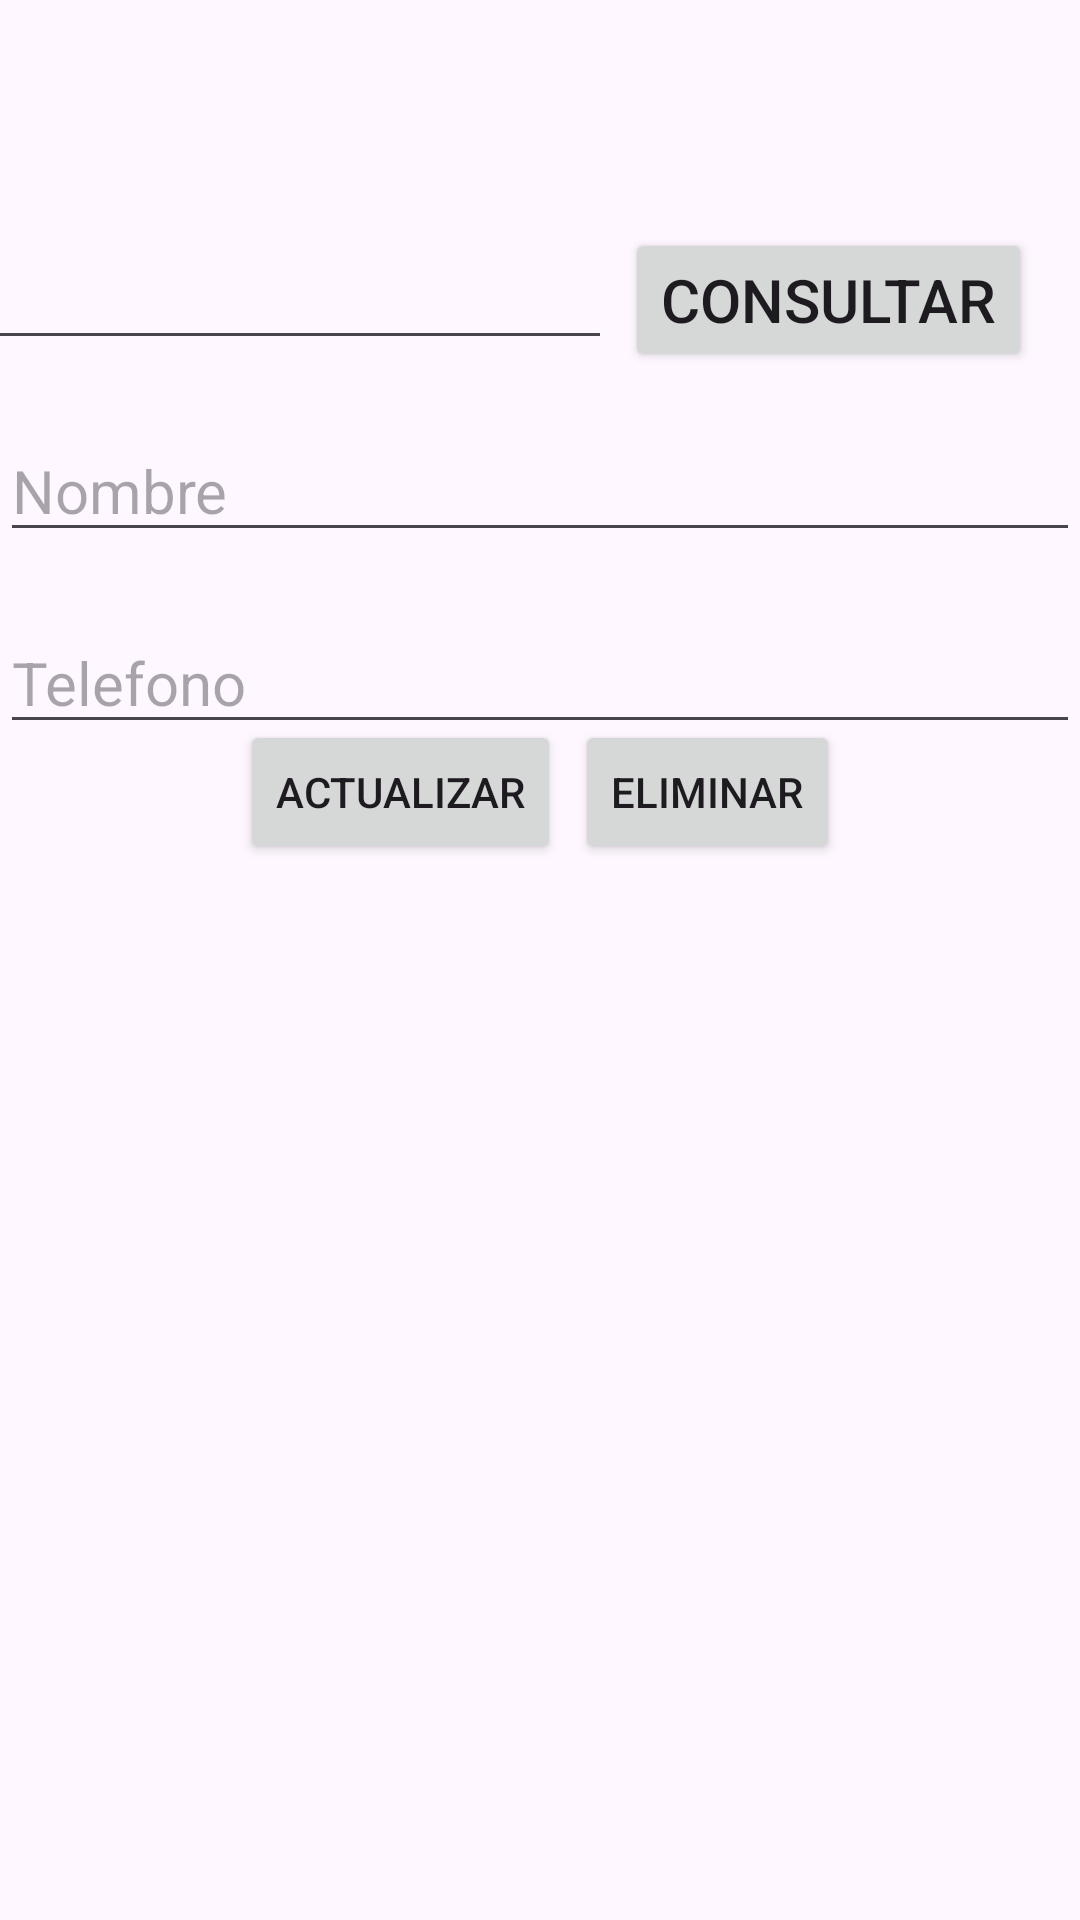

Reconstruct the res/layout file that produces this screen, plus the resources it refers to.
<!-- AndroidManifest.xml: application theme Theme.SQliteTest -->
<!-- res/layout/activity_consultar_usuarios.xml -->
<?xml version="1.0" encoding="utf-8"?>
<androidx.constraintlayout.widget.ConstraintLayout xmlns:android="http://schemas.android.com/apk/res/android"
    xmlns:app="http://schemas.android.com/apk/res-auto"
    xmlns:tools="http://schemas.android.com/tools"
    android:layout_width="match_parent"
    android:layout_height="match_parent"
    tools:context=".ConsultarUsuarios">

    <EditText
        android:id="@+id/send_id"
        android:layout_width="wrap_content"
        android:layout_height="wrap_content"
        android:layout_marginTop="76dp"
        android:layout_marginEnd="156dp"
        android:ems="10"
        android:hint="ID"
        android:inputType="number"
        android:textColor="@color/black"
        android:textSize="20sp"
        app:layout_constraintEnd_toEndOf="parent"
        app:layout_constraintTop_toTopOf="parent" />

    <EditText
        android:id="@+id/set_name"
        android:layout_width="match_parent"
        android:layout_height="wrap_content"
        android:layout_marginTop="20dp"
        android:ems="10"
        android:hint="Nombre"
        android:inputType="text"
        android:textColor="@color/black"
        android:textSize="20sp"
        app:layout_constraintEnd_toEndOf="@+id/send_id"
        app:layout_constraintHorizontal_bias="0.0"
        app:layout_constraintStart_toStartOf="parent"
        app:layout_constraintTop_toBottomOf="@+id/send_id" />

    <EditText
        android:id="@+id/set_tlf"
        android:layout_width="match_parent"
        android:layout_height="wrap_content"
        android:layout_marginTop="20dp"
        android:ems="10"
        android:hint="Telefono"
        android:inputType="number"
        android:textColor="@color/black"
        android:textSize="20sp"
        app:layout_constraintEnd_toEndOf="@+id/set_name"
        app:layout_constraintHorizontal_bias="0.0"
        app:layout_constraintStart_toStartOf="@+id/set_name"
        app:layout_constraintTop_toBottomOf="@+id/set_name" />

    <Button
        android:id="@+id/search_btn"
        android:layout_width="wrap_content"
        android:layout_height="wrap_content"
        android:layout_marginTop="76dp"
        android:layout_marginEnd="16dp"
        android:text="Consultar"
        android:textSize="20sp"
        app:layout_constraintEnd_toEndOf="parent"
        app:layout_constraintTop_toTopOf="parent" />

    <Button
        android:id="@+id/actualizar_btn"
        android:layout_width="wrap_content"
        android:layout_height="wrap_content"
        android:layout_marginStart="80dp"
        android:layout_marginBottom="352dp"
        android:text="Actualizar"
        app:layout_constraintBottom_toBottomOf="parent"
        app:layout_constraintStart_toStartOf="parent" />

    <Button
        android:id="@+id/delete_btn"
        android:layout_width="wrap_content"
        android:layout_height="wrap_content"
        android:layout_marginEnd="80dp"
        android:layout_marginBottom="352dp"
        android:text="Eliminar"
        app:layout_constraintBottom_toBottomOf="parent"
        app:layout_constraintEnd_toEndOf="parent" />


</androidx.constraintlayout.widget.ConstraintLayout>
<!-- resources referenced by this layout -->
<resources>
  <style name="Theme.SQliteTest" parent="Base.Theme.SQliteTest" />
  <style name="Base.Theme.SQliteTest" parent="Theme.Material3.DayNight">
          
          
      </style>
  <!-- not gathered from this repository: default colours our renderer supplied (Android Studio template values) -->
  <color name="black">#FF000000</color>
</resources>
